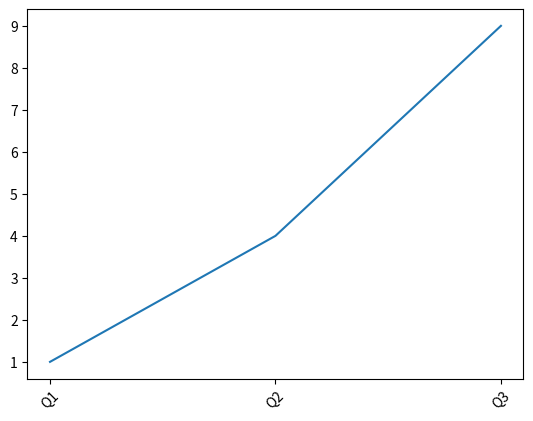

Source code (Python):
## Example

import matplotlib.pyplot as plt

x= [1, 2, 3]
y= [1, 4, 9]

plt.plot(x, y)
plt.xticks([1,2,3], ['Q1','Q2','Q3'], rotation=45)
plt.show()
